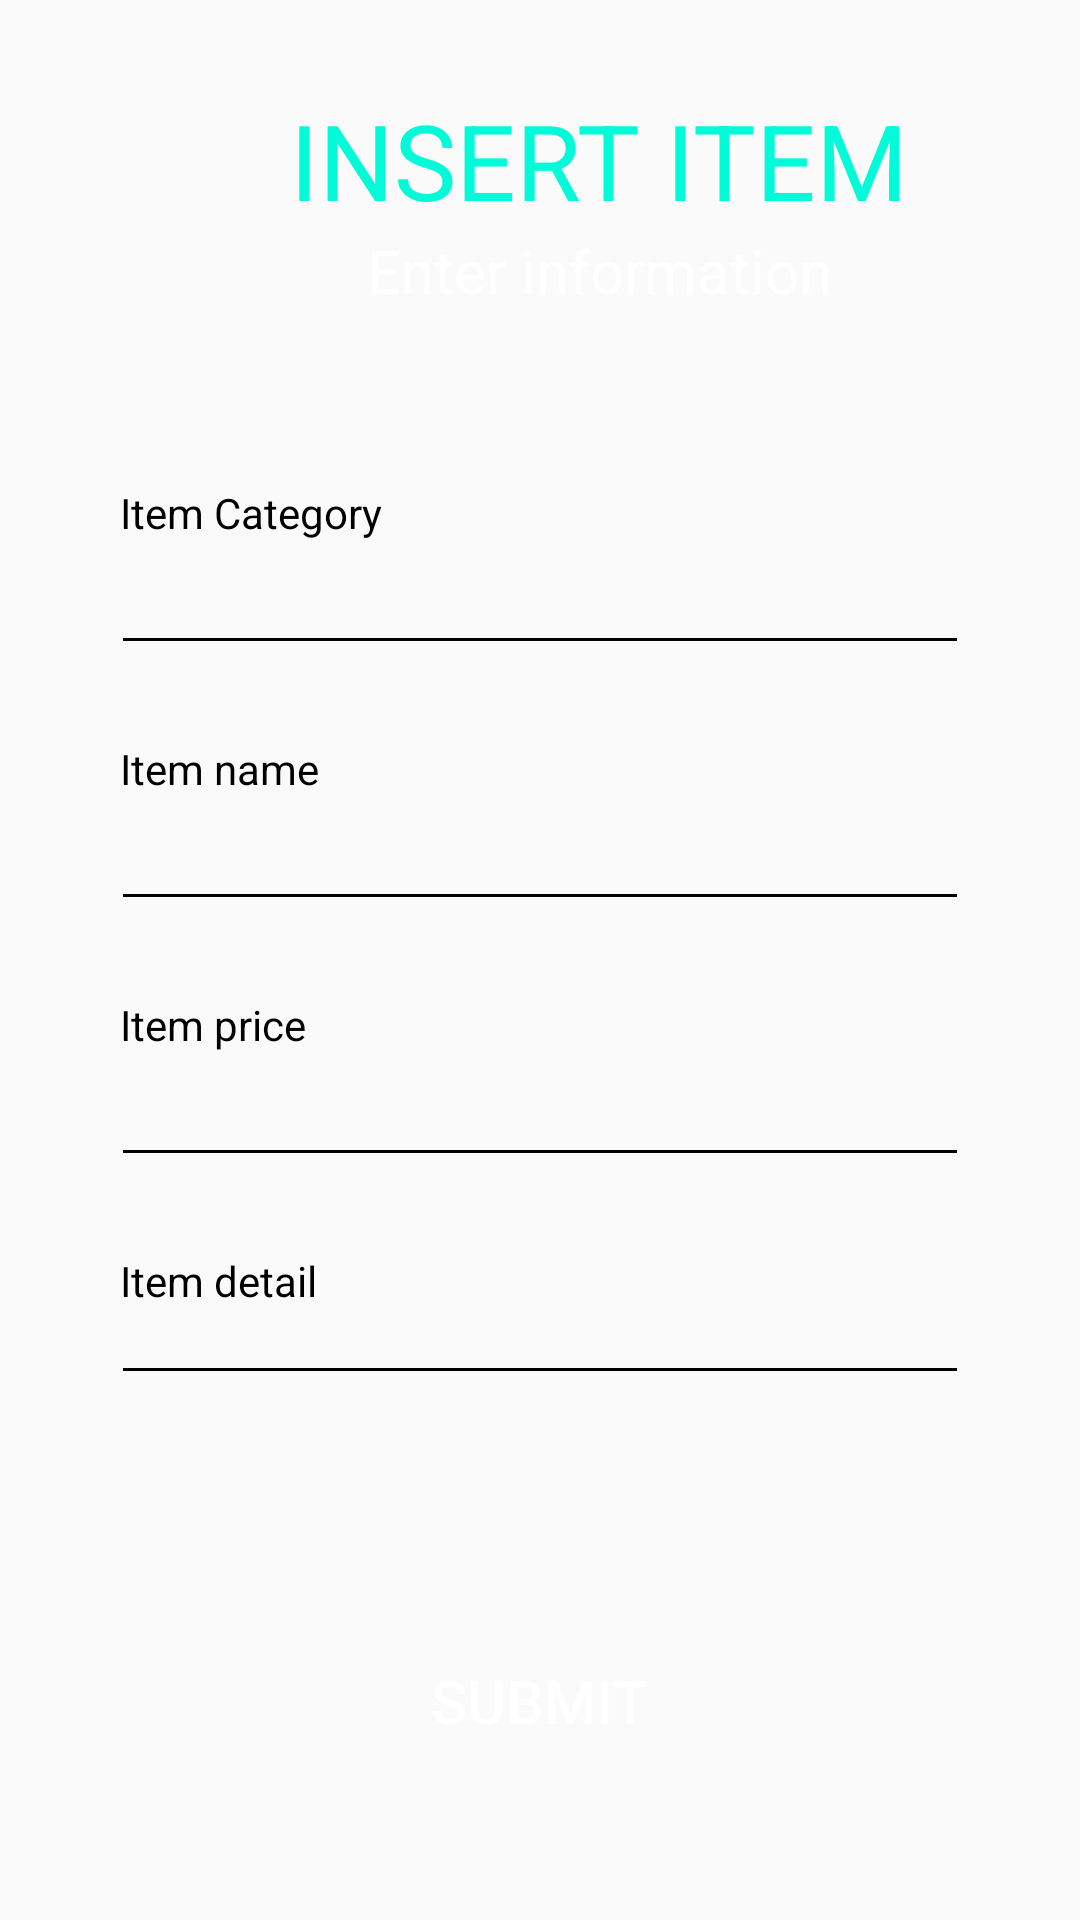

Android layout source for this screen:
<!-- AndroidManifest.xml: application theme Theme.18110278_App_salecoffee -->
<!-- res/layout/activity_add_item.xml -->
<?xml version="1.0" encoding="utf-8"?>
<LinearLayout xmlns:android="http://schemas.android.com/apk/res/android"
    android:layout_width="match_parent"
    android:layout_height="match_parent"
    android:orientation="vertical"
    android:background="@drawable/background">


    <TextView
        android:layout_width="wrap_content"
        android:layout_height="wrap_content"
        android:layout_marginStart="20dp"
        android:layout_marginTop="30dp"
        android:layout_gravity="center"
        android:text="@string/employee_insert_item1"
        android:textColor="@color/title"
        android:typeface="sans"
        android:textSize="35sp" />

    <TextView
        android:layout_width="wrap_content"
        android:layout_height="wrap_content"
        android:layout_marginStart="20dp"
        android:layout_gravity="center"
        android:layout_marginBottom="10dp"
        android:text="@string/employee_insert_item2"
        android:textColor="@color/white"
        android:textSize="20sp" />
    <ImageView
        android:id="@+id/employee_insert_item_image"
        android:layout_width="0dp"
        android:layout_height="0dp"
        android:visibility="invisible"
        />

    <View
        android:layout_width="match_parent"
        android:layout_height="0dp"
        android:layout_weight="0.05" />

    <LinearLayout
        android:layout_width="match_parent"
        android:layout_height="0dp"
        android:layout_marginStart="20dp"
        android:layout_marginEnd="20dp"
        android:layout_weight="0.5"
        android:background="@drawable/rounded_30dp"
        android:backgroundTint="#C4C8DF"
        android:orientation="vertical">

        <TextView
            android:layout_width="wrap_content"
            android:layout_height="wrap_content"
            android:layout_marginStart="20dp"
            android:layout_marginTop="15dp"
            android:text="@string/employee_item_category"
            android:textColor="@color/black" />
        <EditText
            android:id="@+id/employee_insert_item_category"
            android:layout_width="fill_parent"
            android:layout_height="wrap_content"
            android:layout_marginLeft="17dp"
            android:layout_marginRight="17dp"
            android:layout_marginBottom="10dp"
            android:backgroundTint="@color/black"
            android:inputType="text"
            android:textColor="@color/black" />


        <TextView
            android:layout_width="wrap_content"
            android:layout_height="wrap_content"
            android:layout_marginStart="20dp"
            android:layout_marginTop="15dp"
            android:text="@string/employee_item_name"
            android:textColor="@color/black" />
        <EditText
            android:id="@+id/employee_insert_item_name"
            android:layout_width="fill_parent"
            android:layout_height="wrap_content"
            android:layout_marginLeft="17dp"
            android:layout_marginRight="17dp"
            android:layout_marginBottom="10dp"
            android:backgroundTint="@color/black"
            android:inputType="text"
            android:textColor="@color/black" />

        <TextView
            android:layout_width="wrap_content"
            android:layout_height="wrap_content"
            android:layout_marginStart="20dp"
            android:layout_marginTop="15dp"
            android:text="@string/employee_item_price"
            android:textColor="@color/black" />
        <EditText
            android:id="@+id/employee_insert_item_price"
            android:layout_width="fill_parent"
            android:layout_height="wrap_content"
            android:layout_marginLeft="17dp"
            android:layout_marginRight="17dp"
            android:layout_marginBottom="10dp"
            android:backgroundTint="@color/black"
            android:inputType="number"
            android:textColor="@color/black" />


        <TextView
            android:layout_width="wrap_content"
            android:layout_height="wrap_content"
            android:layout_marginStart="20dp"
            android:layout_marginTop="15dp"
            android:text="@string/employee_item_detail"
            android:textColor="@color/black" />
        <EditText
            android:id="@+id/employee_insert_item_detail"
            android:layout_width="fill_parent"
            android:layout_height="wrap_content"
            android:layout_marginLeft="17dp"
            android:layout_marginRight="17dp"
            android:layout_marginBottom="10dp"
            android:backgroundTint="@color/black"
            android:inputType="text"
            android:textColor="@color/black" />

    </LinearLayout>

    <TextView
        android:id="@+id/employee_insert_item_error"
        android:layout_width="wrap_content"
        android:layout_height="wrap_content"
        android:layout_gravity="center"
        android:layout_marginTop="30dp"
        android:textColor="@color/red" />

    <Button
        android:id="@+id/employee_insert_item_submit_button"
        android:layout_width="match_parent"
        android:layout_height="0dp"
        android:layout_gravity="center"
        android:layout_marginStart="20dp"
        android:layout_marginTop="10dp"
        android:layout_marginEnd="20dp"
        android:layout_marginBottom="40dp"
        android:layout_weight="0.1"
        android:background="@drawable/rounded_30dp"
        android:backgroundTint="#C4C8DF"
        android:text="@string/employee_submit"
        android:textColor="@color/white"
        android:textSize="20sp" />

</LinearLayout>
<!-- resources referenced by this layout -->
<resources>
  <color name="black">#FF000000</color>
  <color name="red">#F44336</color>
  <color name="title">#01FBD8</color>
  <color name="white">#FFFFFFFF</color>
  <string name="employee_insert_item1">INSERT ITEM</string>
  <string name="employee_insert_item2">Enter information</string>
  <string name="employee_item_category">Item Category</string>
  <string name="employee_item_detail">Item detail</string>
  <string name="employee_item_name">Item name</string>
  <string name="employee_item_price">Item price</string>
  <string name="employee_submit">Submit</string>
  <style name="Theme.18110278_App_salecoffee" parent="Theme.AppCompat.Light.NoActionBar">      
          <item name="colorPrimary">@color/purple_500</item>
          <item name="colorPrimaryVariant">@color/purple_700</item>
          <item name="colorOnPrimary">@color/white</item>
          
          <item name="colorSecondary">@color/teal_200</item>
          <item name="colorSecondaryVariant">@color/teal_700</item>
          <item name="colorOnSecondary">@color/black</item>
          
          <item name="android:statusBarColor" tools:targetApi="l">?attr/colorPrimaryVariant</item>
          
      </style>
  <color name="purple_500">#FF6200EE</color>
  <color name="purple_700">#FF3700B3</color>
  <color name="teal_200">#FF03DAC5</color>
  <color name="teal_700">#FF018786</color>
</resources>
